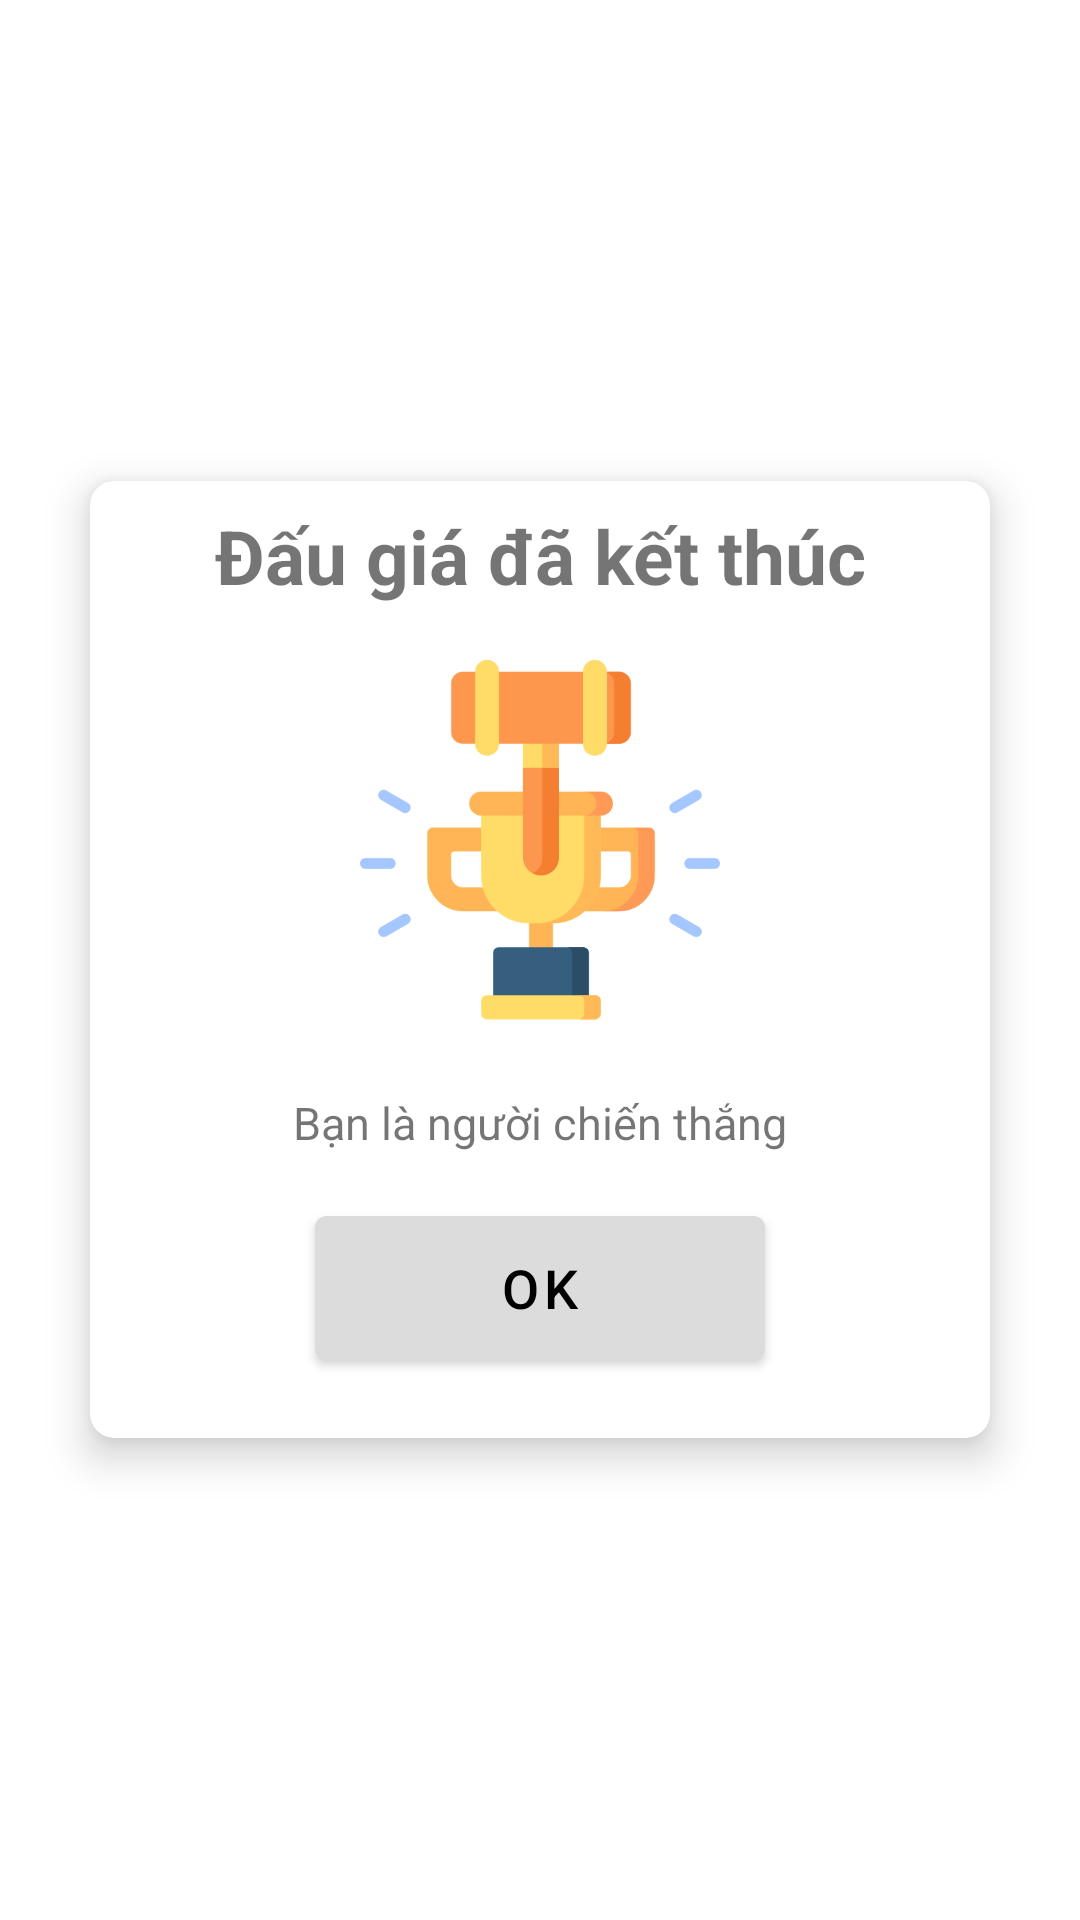

This screen was rendered from an Android layout file. Write that file and the resources it references.
<!-- AndroidManifest.xml: application theme Theme.BTLAuction -->
<!-- res/layout/userwinner_dialog.xml -->
<?xml version="1.0" encoding="utf-8"?>
<LinearLayout xmlns:android="http://schemas.android.com/apk/res/android"
    xmlns:card_view="http://schemas.android.com/apk/res-auto"
    android:layout_width="match_parent"
    android:layout_height="match_parent"

    android:gravity="center"
    android:orientation="vertical">

    <androidx.cardview.widget.CardView
        android:layout_width="wrap_content"
        android:layout_height="wrap_content"
        card_view:cardCornerRadius="8dp"
        card_view:cardElevation="8dp"
        android:background="@drawable/shape">
        <LinearLayout
            android:layout_width="wrap_content"
            android:layout_height="wrap_content"
            android:orientation="vertical"
            android:gravity="center">
            <TextView
                android:gravity="center"
                android:layout_width="300dp"
                android:layout_height="50dp"
                android:text="Đấu giá đã kết thúc"
                android:textStyle="bold"
                android:textSize="25dp"/>

            <ImageView
                android:layout_width="120dp"
                android:layout_height="139dp"
                android:layout_gravity="center"
                android:src="@drawable/winner" />
            <TextView
                android:id="@+id/userWinner_dialogUserwinner"
                android:gravity="center"
                android:layout_width="300dp"
                android:layout_height="50dp"
                android:textSize="15dp"
                android:text="Bạn là người chiến thắng"/>
            <Button
                android:id="@+id/btnOke_dialogUserwinner"
                android:gravity="center"
                android:layout_width="150dp"
                android:layout_height="60dp"
                android:backgroundTint="@color/gray1"
                android:textColor="@color/black"
                android:layout_marginBottom="20dp"
                android:textSize="18dp"
                android:text="Ok"/>
        </LinearLayout>
    </androidx.cardview.widget.CardView>


</LinearLayout>
<!-- resources referenced by this layout -->
<resources>
  <color name="black">#FF000000</color>
  <color name="gray1">#DCDCDC</color>
  <!-- drawable shape (drawable) -->
  <?xml version="1.0" encoding="utf-8"?>
  <shape xmlns:android="http://schemas.android.com/apk/res/android"
      android:shape="rectangle">
      <solid android:color="#DADADA" />
      <stroke
          android:width="1dp"
          android:color="@color/white" />
      <corners android:radius="15dp"/>
  </shape>
  <!-- drawable winner: png bitmap (drawable, 28954 bytes) -->
  <style name="Theme.BTLAuction" parent="Theme.MaterialComponents.DayNight.DarkActionBar">
          
          <item name="colorPrimary">#FA5586</item>
          <item name="colorPrimaryVariant">@color/purple_700</item>
          <item name="colorOnPrimary">@color/white</item>
          
          <item name="colorSecondary">@color/teal_200</item>
          <item name="colorSecondaryVariant">@color/teal_700</item>
          <item name="colorOnSecondary">@color/black</item>
          
          <item name="android:statusBarColor">?attr/colorPrimaryVariant</item>
          
          <item name="android:windowAnimationStyle">@style/ActivityAnim</item>
      </style>
  <color name="white">#FFFFFFFF</color>
  <color name="purple_700">#FF3700B3</color>
  <color name="teal_200">#FF03DAC5</color>
  <color name="teal_700">#FF018786</color>
  <style name="ActivityAnim" parent="@android:style/Animation.Activity">
          <item name="android:activityOpenEnterAnimation">@anim/slide_in</item>
          <item name="android:activityCloseEnterAnimation">@anim/slide_in</item>
          <item name="android:activityOpenExitAnimation">@anim/slide_out</item>
          <item name="android:fragmentCloseExitAnimation">@anim/slide_out</item>
      </style>
</resources>
